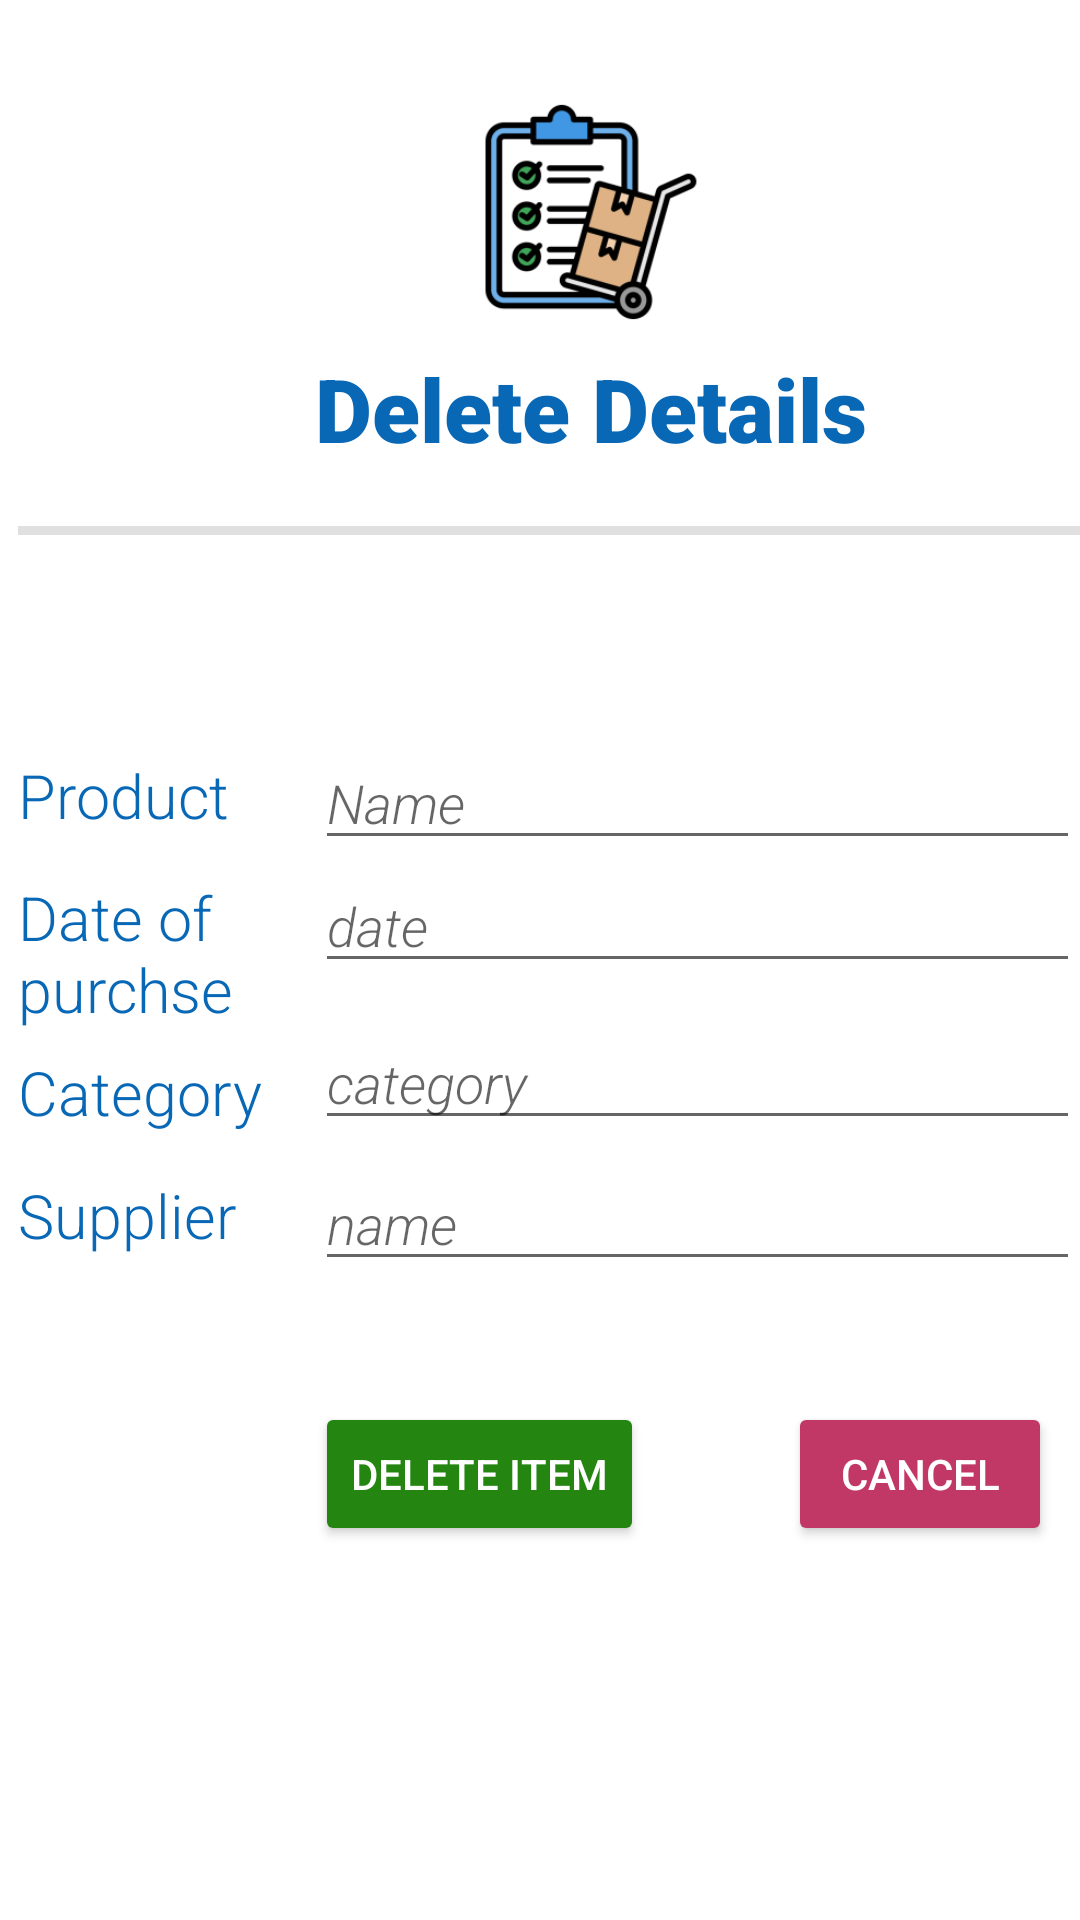

Here is an Android app screen rendered from its layout file. Give the layout XML and the strings, colors and styles it references.
<!-- AndroidManifest.xml: application theme Theme.BillsAndInvento -->
<!-- res/layout/activity_delete_item.xml -->
<?xml version="1.0" encoding="utf-8"?>
<RelativeLayout xmlns:android="http://schemas.android.com/apk/res/android"
    xmlns:app="http://schemas.android.com/apk/res-auto"
    xmlns:tools="http://schemas.android.com/tools"
    android:layout_width="match_parent"
    android:layout_height="match_parent"
    android:background="#FFFFFF"
    tools:context=".AddingInventory">

    <ImageView
        android:id="@+id/imageView"
        android:layout_width="161dp"
        android:layout_height="118dp"
        android:layout_gravity="center"
        android:layout_marginLeft="20mm"
        android:layout_marginTop="2mm"
        app:srcCompat="@mipmap/logo4_foreground"/>

    <TextView
        android:id="@+id/delete_title"
        android:layout_width="50mm"
        android:layout_height="wrap_content"
        android:layout_marginLeft="18mm"
        android:layout_marginTop="20mm"
        android:layout_marginRight="5mm"
        android:fontFamily="sans-serif-black"
        android:text="Delete Details"
        android:textAppearance="@style/TextAppearance.AppCompat.Medium"
        android:textColor="#0868B6"
        android:textSize="5mm" />
    <View
        android:id="@+id/delete_divider"
        android:layout_width="match_parent"
        android:layout_height="3dp"
        android:layout_marginTop="30mm"
        android:layout_marginLeft="1mm"
        android:background="?android:attr/listDivider"/>










    <FrameLayout
        android:layout_width="match_parent"
        android:layout_height="480dp"
        android:layout_marginTop="40mm"
        android:background="#FFFFFF">

        <TextView
            android:id="@+id/product_name"
            android:layout_width="123dp"
            android:layout_height="wrap_content"
            android:layout_marginLeft="1mm"
            android:layout_marginTop="3mm"
            android:fontFamily="sans-serif-light"
            android:text="Product"
            android:textAppearance="@style/TextAppearance.AppCompat.Medium"
            android:textColor="#0868B6"
            android:textSize="3.5mm" />

        <EditText
            android:id="@+id/delete_product_name"
            android:layout_width="wrap_content"
            android:layout_height="wrap_content"
            android:layout_marginLeft="18mm"
            android:layout_marginTop="2mm"
            android:ems="13"
            android:fontFamily="sans-serif-light"
            android:inputType="text"
            android:hint="Name"
            android:textColor="#6A0868B6"
            android:textStyle="italic" />

        <TextView
            android:id="@+id/delete_category"
            android:layout_width="123dp"
            android:layout_height="wrap_content"
            android:layout_marginLeft="1mm"
            android:layout_marginTop="20mm"
            android:fontFamily="sans-serif-light"
            android:text="Category"
            android:textAppearance="@style/TextAppearance.AppCompat.Medium"
            android:textColor="#0868B6"
            android:textSize="3.5mm" />

        <EditText
            android:id="@+id/edit_delete_category"
            android:layout_width="wrap_content"
            android:layout_height="wrap_content"
            android:layout_marginLeft="18mm"
            android:layout_marginTop="18mm"
            android:ems="13"
            android:fontFamily="sans-serif-light"
            android:inputType="text"
            android:hint="category"
            android:textColor="#6A0868B6"
            android:textStyle="italic"/>

        <TextView
            android:id="@+id/Date_of_purchase"
            android:layout_width="123dp"
            android:layout_height="wrap_content"
            android:layout_marginLeft="1mm"
            android:layout_marginTop="10mm"
            android:fontFamily="sans-serif-light"
            android:text="Date of purchse"
            android:textAppearance="@style/TextAppearance.AppCompat.Medium"
            android:textColor="#0868B6"
            android:textSize="3.5mm" />

        <EditText
            android:id="@+id/add_date"
            android:layout_width="wrap_content"
            android:layout_height="wrap_content"
            android:layout_marginLeft="18mm"
            android:layout_marginTop="9mm"
            android:ems="13"
            android:fontFamily="sans-serif-light"
            android:inputType="number|date"
            android:hint="date"
            android:textColor="#6A0868B6"
            android:textStyle="italic"
            />

        <TextView
            android:id="@+id/suppliername_delete"
            android:layout_width="123dp"
            android:layout_height="wrap_content"
            android:layout_marginLeft="1mm"
            android:layout_marginTop="27mm"
            android:fontFamily="sans-serif-light"
            android:text="Supplier"
            android:textAppearance="@style/TextAppearance.AppCompat.Medium"
            android:textColor="#0868B6"
            android:textSize="3.5mm" />

        <EditText
            android:id="@+id/add_supplier_delete"
            android:layout_width="wrap_content"
            android:layout_height="wrap_content"
            android:layout_marginLeft="18mm"
            android:layout_marginTop="26mm"
            android:ems="13"
            android:fontFamily="sans-serif-light"
            android:inputType="textPersonName"
            android:hint="name"
            android:textColor="#6A0868B6"
            android:textStyle="italic"
            />

        <Button
            android:id="@+id/delete_button"
            android:layout_width="wrap_content"
            android:layout_height="wrap_content"
            android:layout_marginLeft="18mm"
            android:layout_marginTop="40mm"
            android:text="Delete Item"
            android:textColor="#FFFFFF"
            app:backgroundTint="#248511" />

        <Button
            android:id="@+id/delete_cancel"
            android:layout_width="wrap_content"
            android:layout_height="wrap_content"
            android:layout_marginLeft="45mm"
            android:layout_marginTop="40mm"
            android:text="Cancel"
            android:textColor="#FFFFFF"
            app:backgroundTint="#C13766"
            />


    </FrameLayout>
</RelativeLayout>
<!-- resources referenced by this layout -->
<resources>
  <!-- mipmap logo4_foreground: png bitmap (mipmap-hdpi, 6450 bytes) -->
  <style name="Theme.BillsAndInvento" parent="Theme.MaterialComponents.DayNight.DarkActionBar">
          
          <item name="colorPrimary">@color/purple_500</item>
          <item name="colorPrimaryVariant">@color/purple_700</item>
          <item name="colorOnPrimary">@color/white</item>
          
          <item name="colorSecondary">@color/teal_200</item>
          <item name="colorSecondaryVariant">@color/teal_700</item>
          <item name="colorOnSecondary">@color/black</item>
          
          <item name="android:statusBarColor" tools:targetApi="21">?attr/colorPrimaryVariant</item>
          
      </style>
  <color name="purple_500">#FF6200EE</color>
  <color name="purple_700">#FF3700B3</color>
  <color name="white">#FFFFFFFF</color>
  <color name="teal_200">#FF03DAC5</color>
  <color name="teal_700">#FF018786</color>
  <color name="black">#FF000000</color>
</resources>
